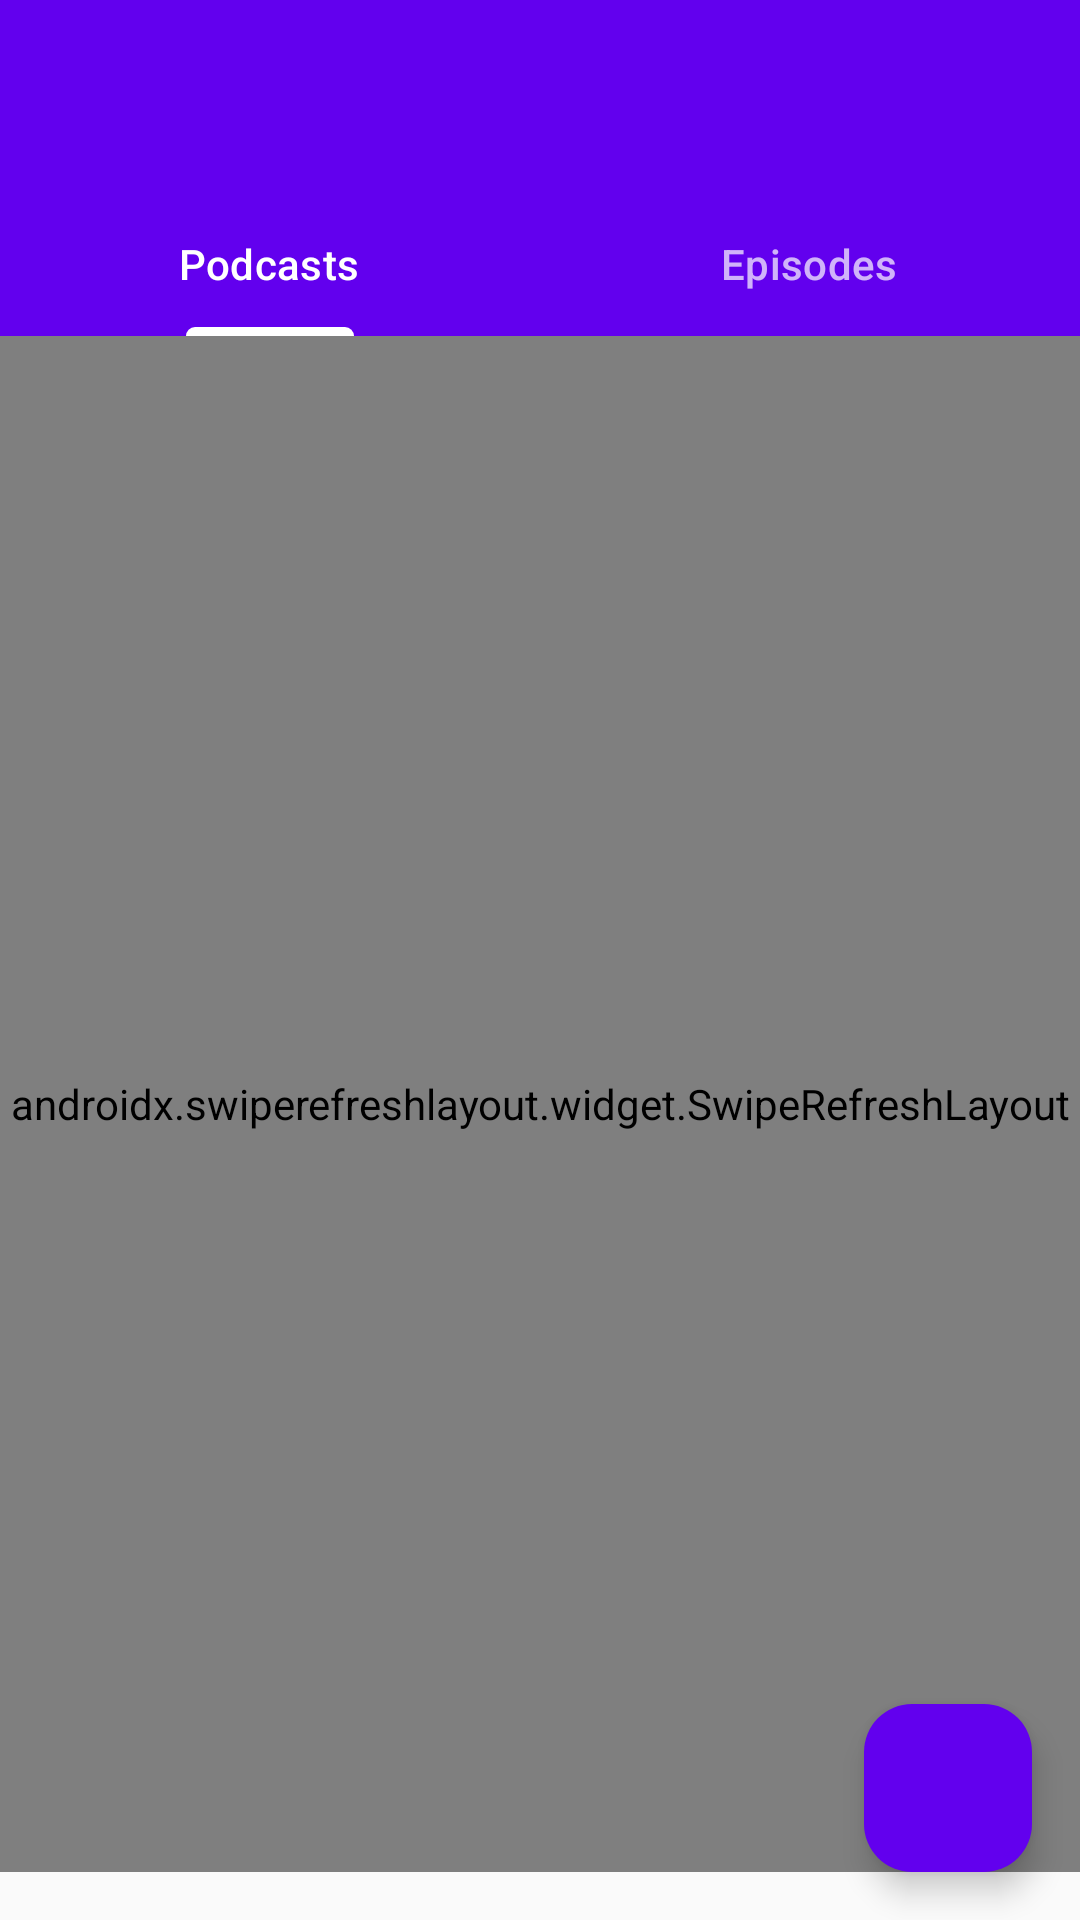

Write the Android layout XML for this screen, with the resource values it uses.
<!-- AndroidManifest.xml: activity theme Theme.PodcastRSS -->
<!-- res/layout/activity_main.xml -->
<?xml version="1.0" encoding="utf-8"?>
<androidx.coordinatorlayout.widget.CoordinatorLayout xmlns:android="http://schemas.android.com/apk/res/android"
    xmlns:app="http://schemas.android.com/apk/res-auto"
    xmlns:tools="http://schemas.android.com/tools"
    android:layout_width="match_parent"
    android:layout_height="match_parent"
    android:fitsSystemWindows="true"
    tools:context=".ui.main.MainActivity">

    <com.google.android.material.appbar.AppBarLayout
        android:layout_width="match_parent"
        android:layout_height="wrap_content"
        android:fitsSystemWindows="true">

        <com.google.android.material.appbar.MaterialToolbar
            android:id="@+id/toolbar"
            android:layout_width="match_parent"
            android:layout_height="?attr/actionBarSize"
            android:background="@color/primary"
            app:titleTextColor="@android:color/white"
            app:layout_scrollFlags="scroll|enterAlways" />

        <com.google.android.material.tabs.TabLayout
            android:id="@+id/tabLayout"
            android:layout_width="match_parent"
            android:layout_height="wrap_content"
            android:background="@color/primary"
            app:tabTextColor="@color/white_alpha_70"
            app:tabSelectedTextColor="@android:color/white"
            app:tabIndicatorColor="@android:color/white">

            <com.google.android.material.tabs.TabItem
                android:layout_width="wrap_content"
                android:layout_height="wrap_content"
                android:text="@string/tab_podcasts" />

            <com.google.android.material.tabs.TabItem
                android:layout_width="wrap_content"
                android:layout_height="wrap_content"
                android:text="@string/tab_episodes" />

        </com.google.android.material.tabs.TabLayout>

    </com.google.android.material.appbar.AppBarLayout>

    <FrameLayout
        android:layout_width="match_parent"
        android:layout_height="match_parent"
        android:layout_marginBottom="80dp"
        app:layout_behavior="@string/appbar_scrolling_view_behavior">

        <androidx.swiperefreshlayout.widget.SwipeRefreshLayout
            android:id="@+id/swipeRefresh"
            android:layout_width="match_parent"
            android:layout_height="match_parent">

            <androidx.recyclerview.widget.RecyclerView
                android:id="@+id/recyclerView"
                android:layout_width="match_parent"
                android:layout_height="match_parent"
                android:clipToPadding="false"
                android:paddingTop="8dp"
                android:paddingBottom="8dp" />

        </androidx.swiperefreshlayout.widget.SwipeRefreshLayout>

        <ProgressBar
            android:id="@+id/progressBar"
            android:layout_width="wrap_content"
            android:layout_height="wrap_content"
            android:layout_gravity="center"
            android:visibility="gone" />

        
        <LinearLayout
            android:id="@+id/emptyView"
            android:layout_width="match_parent"
            android:layout_height="match_parent"
            android:gravity="center"
            android:orientation="vertical"
            android:padding="32dp"
            android:visibility="gone">

            <ImageView
                android:layout_width="120dp"
                android:layout_height="120dp"
                android:src="@drawable/ic_podcast_placeholder"
                android:alpha="0.5"
                android:contentDescription="@string/no_podcasts" />

            <TextView
                android:layout_width="wrap_content"
                android:layout_height="wrap_content"
                android:layout_marginTop="24dp"
                android:text="@string/no_podcasts"
                android:textSize="20sp"
                android:textColor="@color/text_primary" />

            <TextView
                android:layout_width="wrap_content"
                android:layout_height="wrap_content"
                android:layout_marginTop="8dp"
                android:text="@string/tap_to_add_podcast"
                android:textSize="14sp"
                android:textColor="@color/text_secondary"
                android:gravity="center" />

        </LinearLayout>

    </FrameLayout>

    
    <include
        android:id="@+id/bottomPlayer"
        layout="@layout/layout_bottom_player" />

    
    <com.google.android.material.floatingactionbutton.FloatingActionButton
        android:id="@+id/fabAdd"
        android:layout_width="wrap_content"
        android:layout_height="wrap_content"
        android:layout_gravity="bottom|end"
        android:layout_margin="16dp"
        android:layout_marginBottom="96dp"
        android:src="@drawable/ic_add"
        android:contentDescription="@string/add_podcast"
        app:backgroundTint="@color/primary"
        app:tint="@android:color/white" />

</androidx.coordinatorlayout.widget.CoordinatorLayout>
<!-- res/layout/layout_bottom_player.xml (included above) -->
<?xml version="1.0" encoding="utf-8"?>
<androidx.cardview.widget.CardView xmlns:android="http://schemas.android.com/apk/res/android"
    xmlns:app="http://schemas.android.com/apk/res-auto"
    android:layout_width="match_parent"
    android:layout_height="80dp"
    android:layout_gravity="bottom"
    app:cardElevation="8dp"
    app:cardCornerRadius="0dp"
    app:layout_behavior="com.google.android.material.bottomsheet.BottomSheetBehavior">

    <LinearLayout
        android:layout_width="match_parent"
        android:layout_height="match_parent"
        android:orientation="horizontal"
        android:gravity="center_vertical"
        android:padding="8dp"
        android:background="@color/surface">

        
        <ImageView
            android:id="@+id/ivArtwork"
            android:layout_width="56dp"
            android:layout_height="56dp"
            android:scaleType="centerCrop"
            android:src="@drawable/ic_podcast_placeholder"
            android:contentDescription="@string/podcast_artwork" />

        
        <LinearLayout
            android:layout_width="0dp"
            android:layout_height="wrap_content"
            android:layout_weight="1"
            android:layout_marginStart="12dp"
            android:layout_marginEnd="8dp"
            android:orientation="vertical">

            <TextView
                android:id="@+id/tvTitle"
                android:layout_width="match_parent"
                android:layout_height="wrap_content"
                android:textSize="14sp"
                android:textColor="@color/text_primary"
                android:textStyle="bold"
                android:maxLines="1"
                android:ellipsize="end"
                android:text="@string/episode_title_placeholder" />

            <TextView
                android:id="@+id/tvPodcast"
                android:layout_width="match_parent"
                android:layout_height="wrap_content"
                android:textSize="12sp"
                android:textColor="@color/text_secondary"
                android:maxLines="1"
                android:ellipsize="end"
                android:layout_marginTop="2dp"
                android:text="@string/podcast_name_placeholder" />

        </LinearLayout>

        
        <ImageButton
            android:id="@+id/btnSkipBack"
            android:layout_width="40dp"
            android:layout_height="40dp"
            android:background="?attr/selectableItemBackgroundBorderless"
            android:src="@drawable/ic_skip_back"
            android:contentDescription="@string/skip_back"
            app:tint="@color/text_primary" />

        <ImageButton
            android:id="@+id/btnPlayPause"
            android:layout_width="48dp"
            android:layout_height="48dp"
            android:background="@drawable/bg_play_button"
            android:src="@drawable/ic_play"
            android:contentDescription="@string/play_pause"
            android:padding="12dp"
            app:tint="@android:color/white" />

        <ImageButton
            android:id="@+id/btnSkipForward"
            android:layout_width="40dp"
            android:layout_height="40dp"
            android:background="?attr/selectableItemBackgroundBorderless"
            android:src="@drawable/ic_skip_forward"
            android:contentDescription="@string/skip_forward"
            app:tint="@color/text_primary" />

    </LinearLayout>

</androidx.cardview.widget.CardView>
<!-- resources referenced by this layout -->
<resources>
  <color name="primary">#6200EE</color>
  <color name="surface">#FFFFFF</color>
  <color name="text_primary">#212121</color>
  <color name="text_secondary">#757575</color>
  <color name="white_alpha_70">#B3FFFFFF</color>
  <!-- drawable ic_podcast_placeholder (drawable) -->
  <?xml version="1.0" encoding="utf-8"?>
  <vector xmlns:android="http://schemas.android.com/apk/res/android"
      android:width="96dp"
      android:height="96dp"
      android:viewportWidth="24"
      android:viewportHeight="24"
      android:tint="@color/primary_light">
      <path
          android:fillColor="#FFFFFF"
          android:pathData="M12,3C10.34,3 9,4.37 9,6.07V12.93C9,14.63 10.34,16 12,16C13.66,16 15,14.63 15,12.93V6.07C15,4.37 13.66,3 12,3ZM17.5,12C17.5,15.03 15.03,17.5 12,17.5C8.97,17.5 6.5,15.03 6.5,12H5C5,15.53 7.61,18.43 11,18.92V21H13V18.92C16.39,18.43 19,15.53 19,12H17.5Z"/>
  </vector>
  <!-- drawable ic_skip_back (drawable) -->
  <?xml version="1.0" encoding="utf-8"?>
  <vector xmlns:android="http://schemas.android.com/apk/res/android"
      android:width="24dp"
      android:height="24dp"
      android:viewportWidth="24"
      android:viewportHeight="24">
      <path
          android:fillColor="#000000"
          android:pathData="M6,6h2v12H6zM9.5,12l8.5,6V6z"/>
  </vector>
  <string name="add_podcast">Add Podcast</string>
  <string name="episode_title_placeholder">Episode Title</string>
  <string name="no_podcasts">No Podcasts Yet</string>
  <string name="play_pause">Play/Pause</string>
  <string name="podcast_artwork">Podcast artwork</string>
  <string name="podcast_name_placeholder">Podcast Name</string>
  <string name="skip_back">Skip Back</string>
  <string name="skip_forward">Skip Forward</string>
  <string name="tab_episodes">Episodes</string>
  <string name="tab_podcasts">Podcasts</string>
  <string name="tap_to_add_podcast">Tap the + button to add your first podcast subscription</string>
  <style name="Theme.PodcastRSS" parent="Theme.Material3.Light.NoActionBar">
          
          <item name="colorPrimary">@color/primary</item>
          <item name="colorPrimaryDark">@color/primary_dark</item>
          <item name="colorPrimaryContainer">@color/primary_light</item>
  
          
          <item name="colorSecondary">@color/secondary</item>
          <item name="colorSecondaryContainer">@color/secondary_dark</item>
  
          
          <item name="android:statusBarColor">@color/status_bar</item>
  
          
          <item name="android:colorBackground">@color/background</item>
  
          
          <item name="colorOnPrimary">@android:color/white</item>
          <item name="colorOnSecondary">@android:color/black</item>
          <item name="colorSurface">@color/surface</item>
          <item name="colorOnSurface">@color/text_primary</item>
          <item name="colorError">@color/error</item>
      </style>
  <color name="primary_light">#BB86FC</color>
  <color name="primary_dark">#3700B3</color>
  <color name="secondary">#03DAC6</color>
  <color name="secondary_dark">#018786</color>
  <color name="status_bar">#5600D1</color>
  <color name="background">#FAFAFA</color>
  <color name="error">#B00020</color>
</resources>
